Image classification data set "cnn" (mustafaakbaba/ME536_Project on GitHub). Class labels (3): duck, e-puck robot, paper ship.

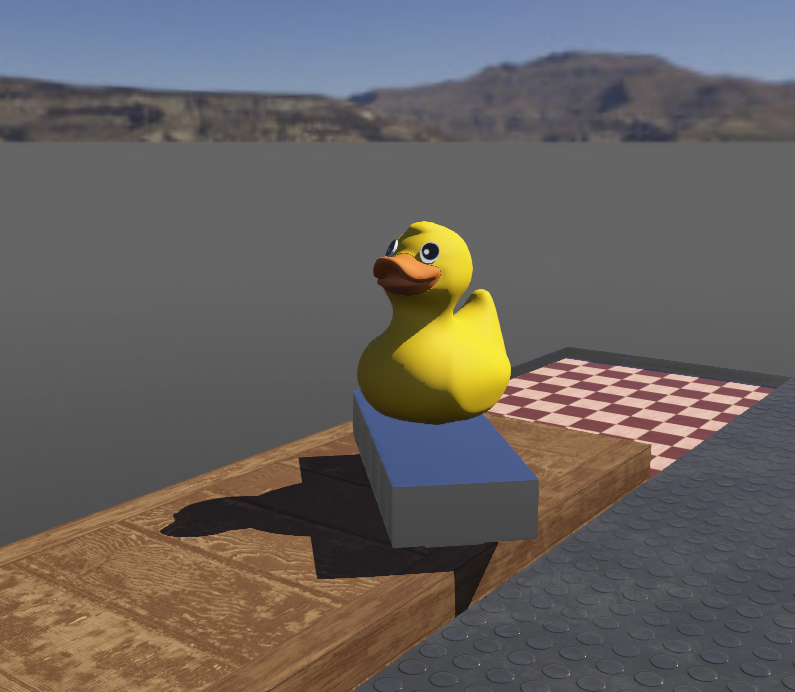
Label: duck

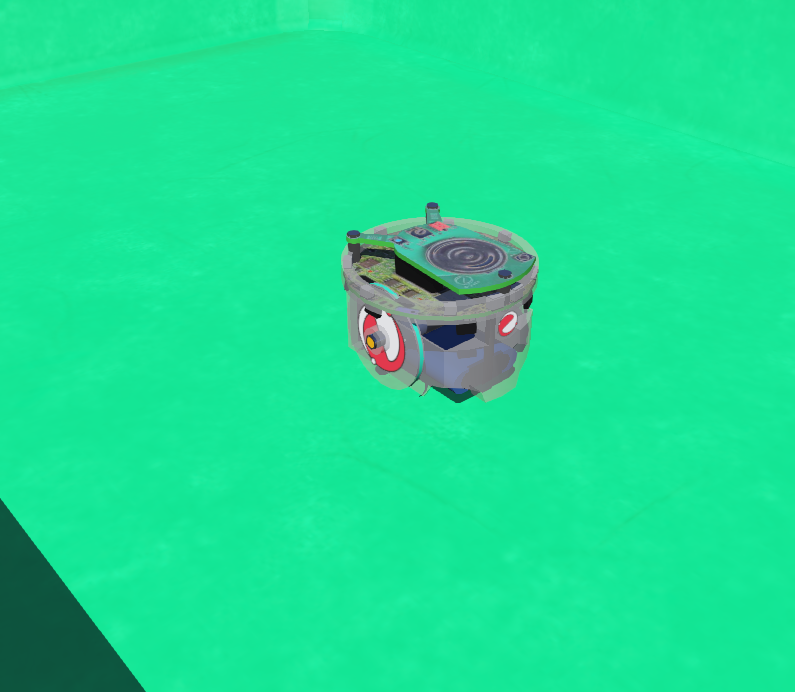
Label: e-puck robot

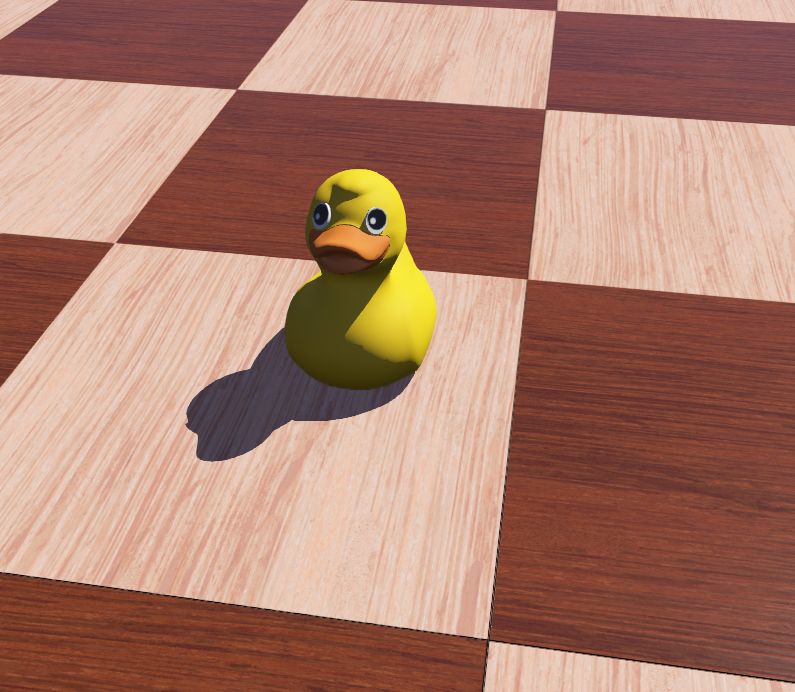
Label: duck

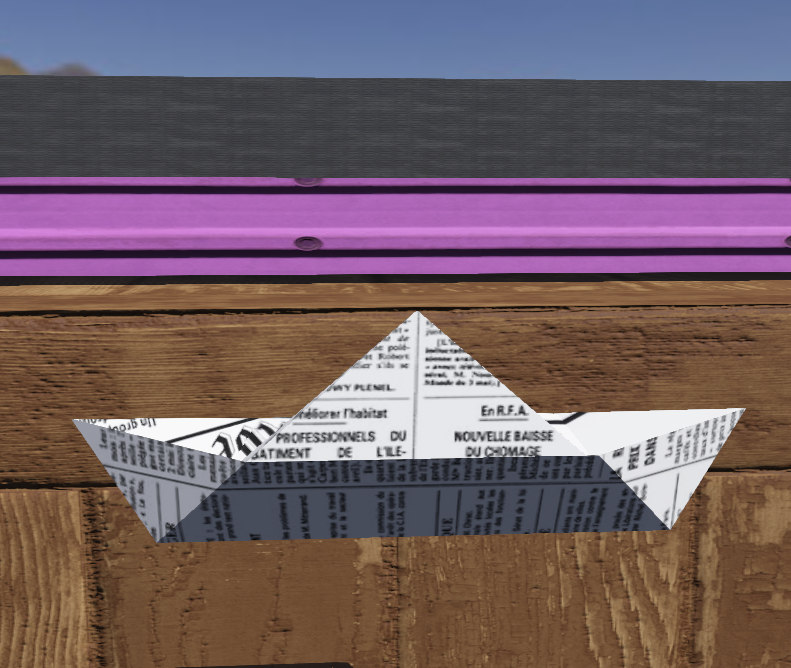
Label: paper ship

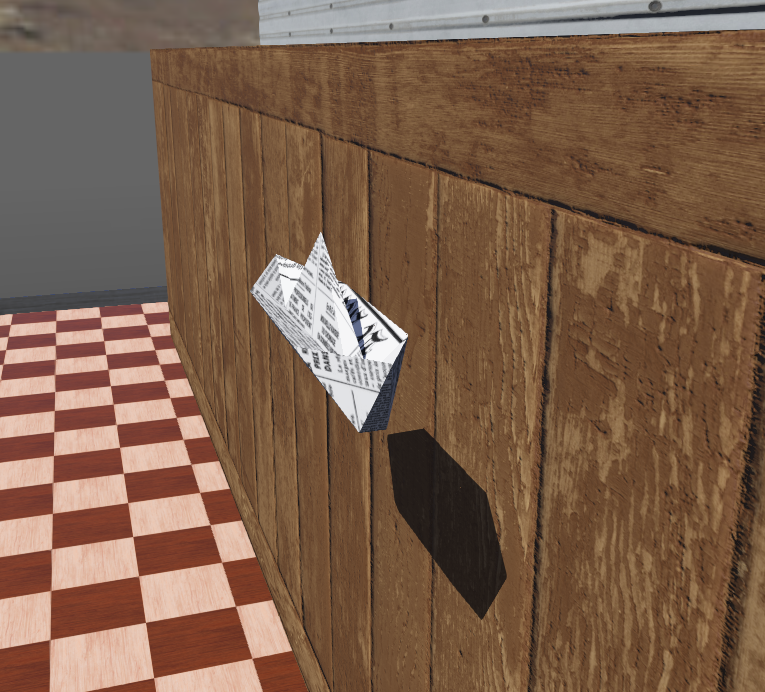
Label: paper ship

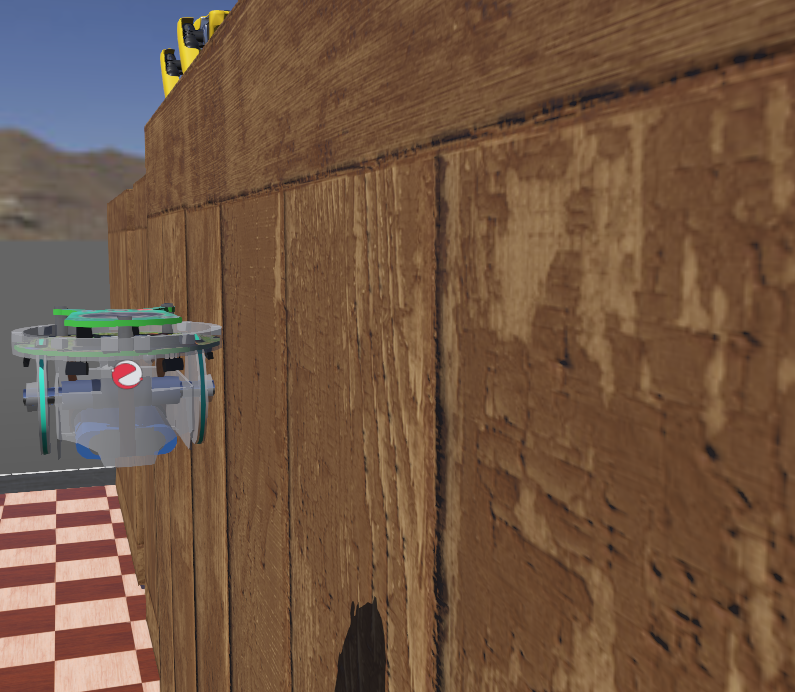
Label: e-puck robot
